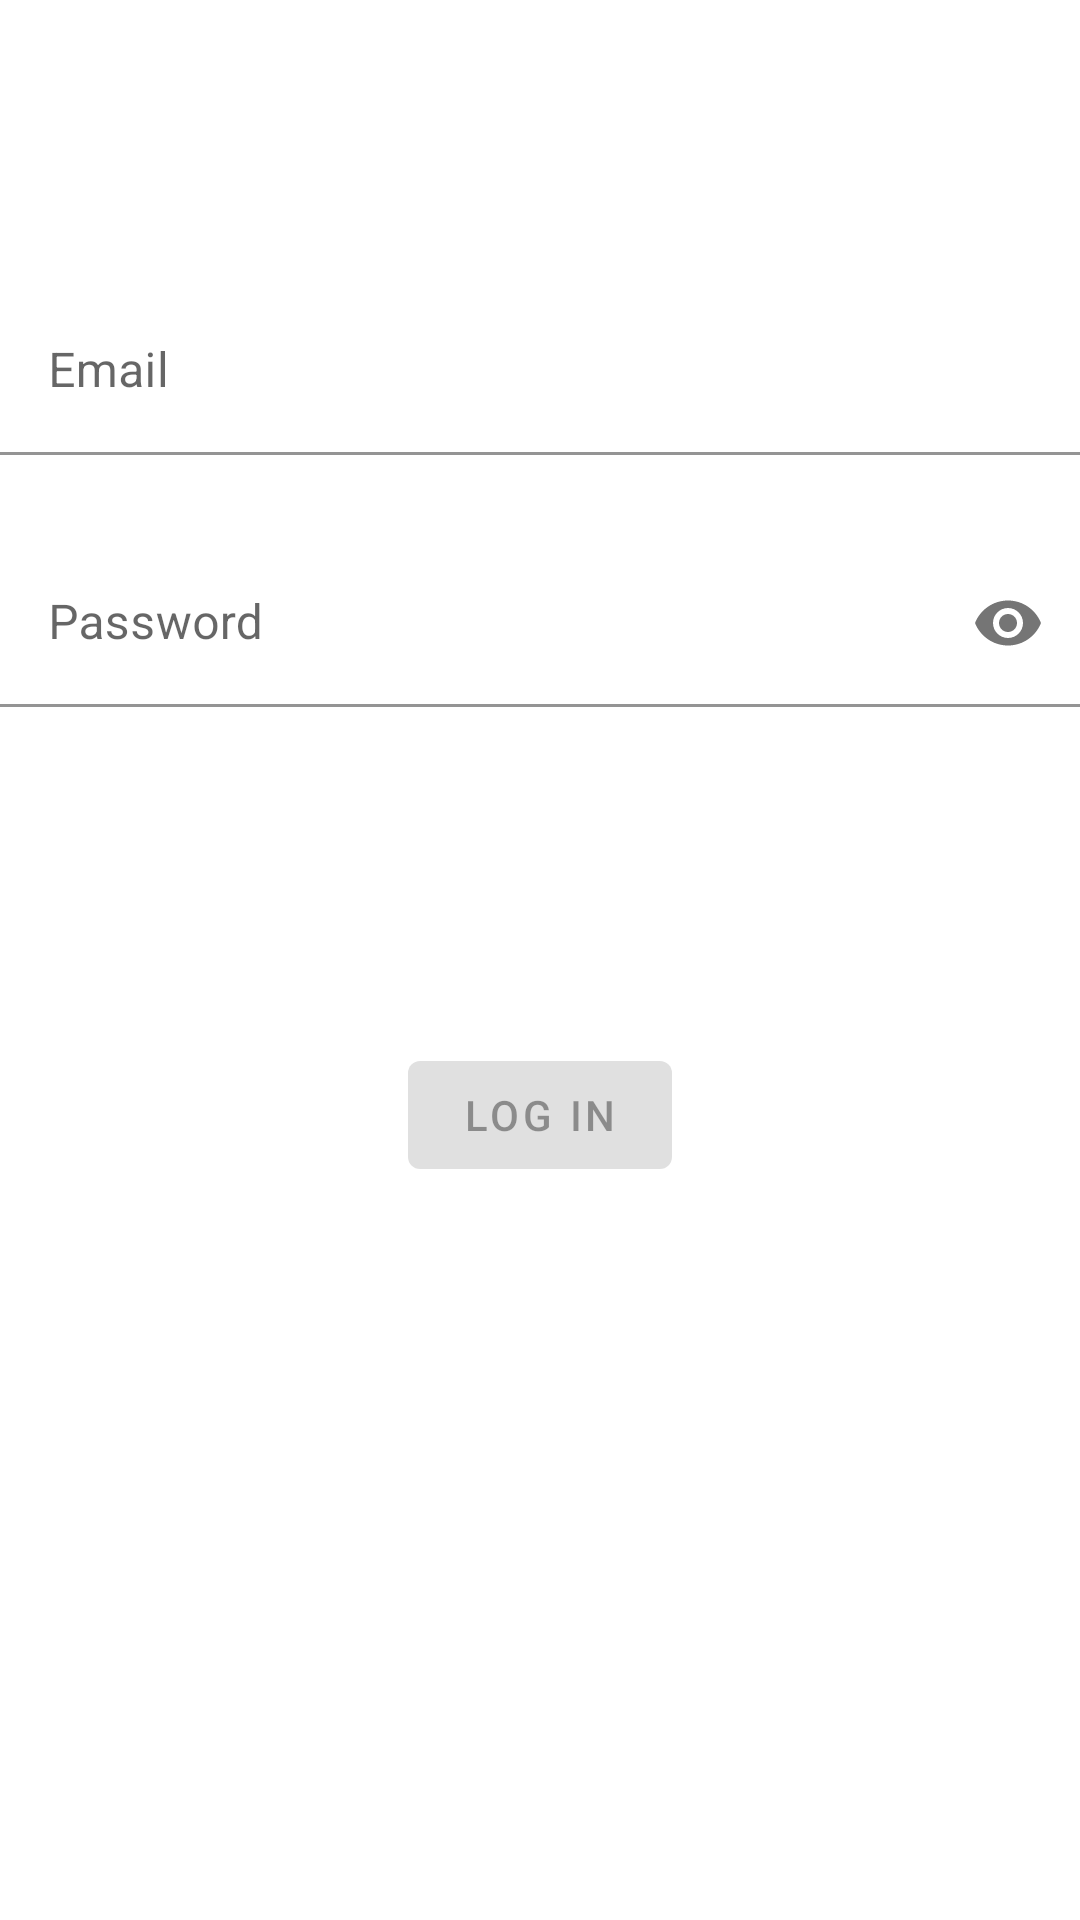

The Android layout XML behind this screen, and the referenced resources:
<!-- AndroidManifest.xml: application theme Theme.Wat2eat -->
<!-- res/layout/fragment_login.xml -->
<?xml version="1.0" encoding="utf-8"?>
<androidx.constraintlayout.widget.ConstraintLayout xmlns:android="http://schemas.android.com/apk/res/android"
    xmlns:app="http://schemas.android.com/apk/res-auto"
    xmlns:tools="http://schemas.android.com/tools"
    android:id="@+id/container"
    android:layout_width="match_parent"
    android:layout_height="match_parent"
    android:paddingLeft="@dimen/activity_horizontal_margin"
    android:paddingTop="@dimen/activity_vertical_margin"
    android:paddingRight="@dimen/activity_horizontal_margin"
    android:paddingBottom="@dimen/activity_vertical_margin"
    tools:context=".ui.auth.LoginFragment">

    <com.google.android.material.textfield.TextInputLayout
        android:id="@+id/input_email_layout"
        android:layout_width="match_parent"
        android:layout_height="wrap_content"
        android:layout_marginTop="96dp"
        android:inputType="textEmailAddress"
        app:layout_constraintEnd_toEndOf="parent"
        app:layout_constraintStart_toStartOf="parent"
        app:layout_constraintTop_toTopOf="parent"
        app:errorEnabled="true">

        <com.google.android.material.textfield.TextInputEditText
            android:id="@+id/input_email"
            android:layout_width="match_parent"
            android:layout_height="wrap_content"
            android:background="@color/white"
            android:hint="@string/prompt_email" />

    </com.google.android.material.textfield.TextInputLayout>

    <com.google.android.material.textfield.TextInputLayout
        android:id="@+id/input_password_layout"
        android:layout_width="match_parent"
        android:layout_height="wrap_content"
        android:layout_marginTop="8dp"
        android:selectAllOnFocus="true"
        app:endIconMode="password_toggle"
        app:layout_constraintEnd_toEndOf="parent"
        app:layout_constraintStart_toStartOf="parent"
        app:layout_constraintTop_toBottomOf="@+id/input_email_layout">

        <com.google.android.material.textfield.TextInputEditText
            android:id="@+id/input_password"
            android:layout_width="match_parent"
            android:layout_height="wrap_content"
            android:background="@color/white"
            android:hint="@string/prompt_password"
            android:imeOptions="actionDone"
            android:inputType="textPassword" />

    </com.google.android.material.textfield.TextInputLayout>

    <ProgressBar
        android:id="@+id/loading"
        android:layout_width="wrap_content"
        android:layout_height="wrap_content"
        android:layout_margin="16dp"
        android:visibility="invisible"
        app:layout_constraintBottom_toTopOf="@+id/button_login"
        app:layout_constraintEnd_toEndOf="parent"
        app:layout_constraintStart_toStartOf="parent"
        app:layout_constraintTop_toBottomOf="@+id/input_password_layout" />

    <com.google.android.material.button.MaterialButton
        android:id="@+id/button_login"
        android:layout_width="wrap_content"
        android:layout_height="wrap_content"
        android:layout_marginTop="48dp"
        android:enabled="false"
        android:text="@string/action_log_in"
        app:layout_constraintEnd_toEndOf="parent"
        app:layout_constraintStart_toStartOf="parent"
        app:layout_constraintTop_toBottomOf="@+id/loading" />

</androidx.constraintlayout.widget.ConstraintLayout>
<!-- resources referenced by this layout -->
<resources>
  <color name="white">#FFFFFFFF</color>
  <string name="action_log_in">Log in</string>
  <string name="prompt_email">Email</string>
  <string name="prompt_password">Password</string>
  <style name="Theme.Wat2eat" parent="Theme.MaterialComponents.DayNight.DarkActionBar">
          
          <item name="colorPrimary">@color/purple_500</item>
          <item name="colorPrimaryVariant">@color/purple_700</item>
          <item name="colorOnPrimary">@color/white</item>
          
          <item name="colorSecondary">@color/teal_200</item>
          <item name="colorSecondaryVariant">@color/teal_700</item>
          <item name="colorOnSecondary">@color/black</item>
          
          <item name="android:statusBarColor">?attr/colorPrimaryVariant</item>
          
      </style>
  <color name="purple_500">#FF6200EE</color>
  <color name="purple_700">#FF3700B3</color>
  <color name="teal_200">#FF03DAC5</color>
  <color name="teal_700">#FF018786</color>
  <color name="black">#FF000000</color>
</resources>
